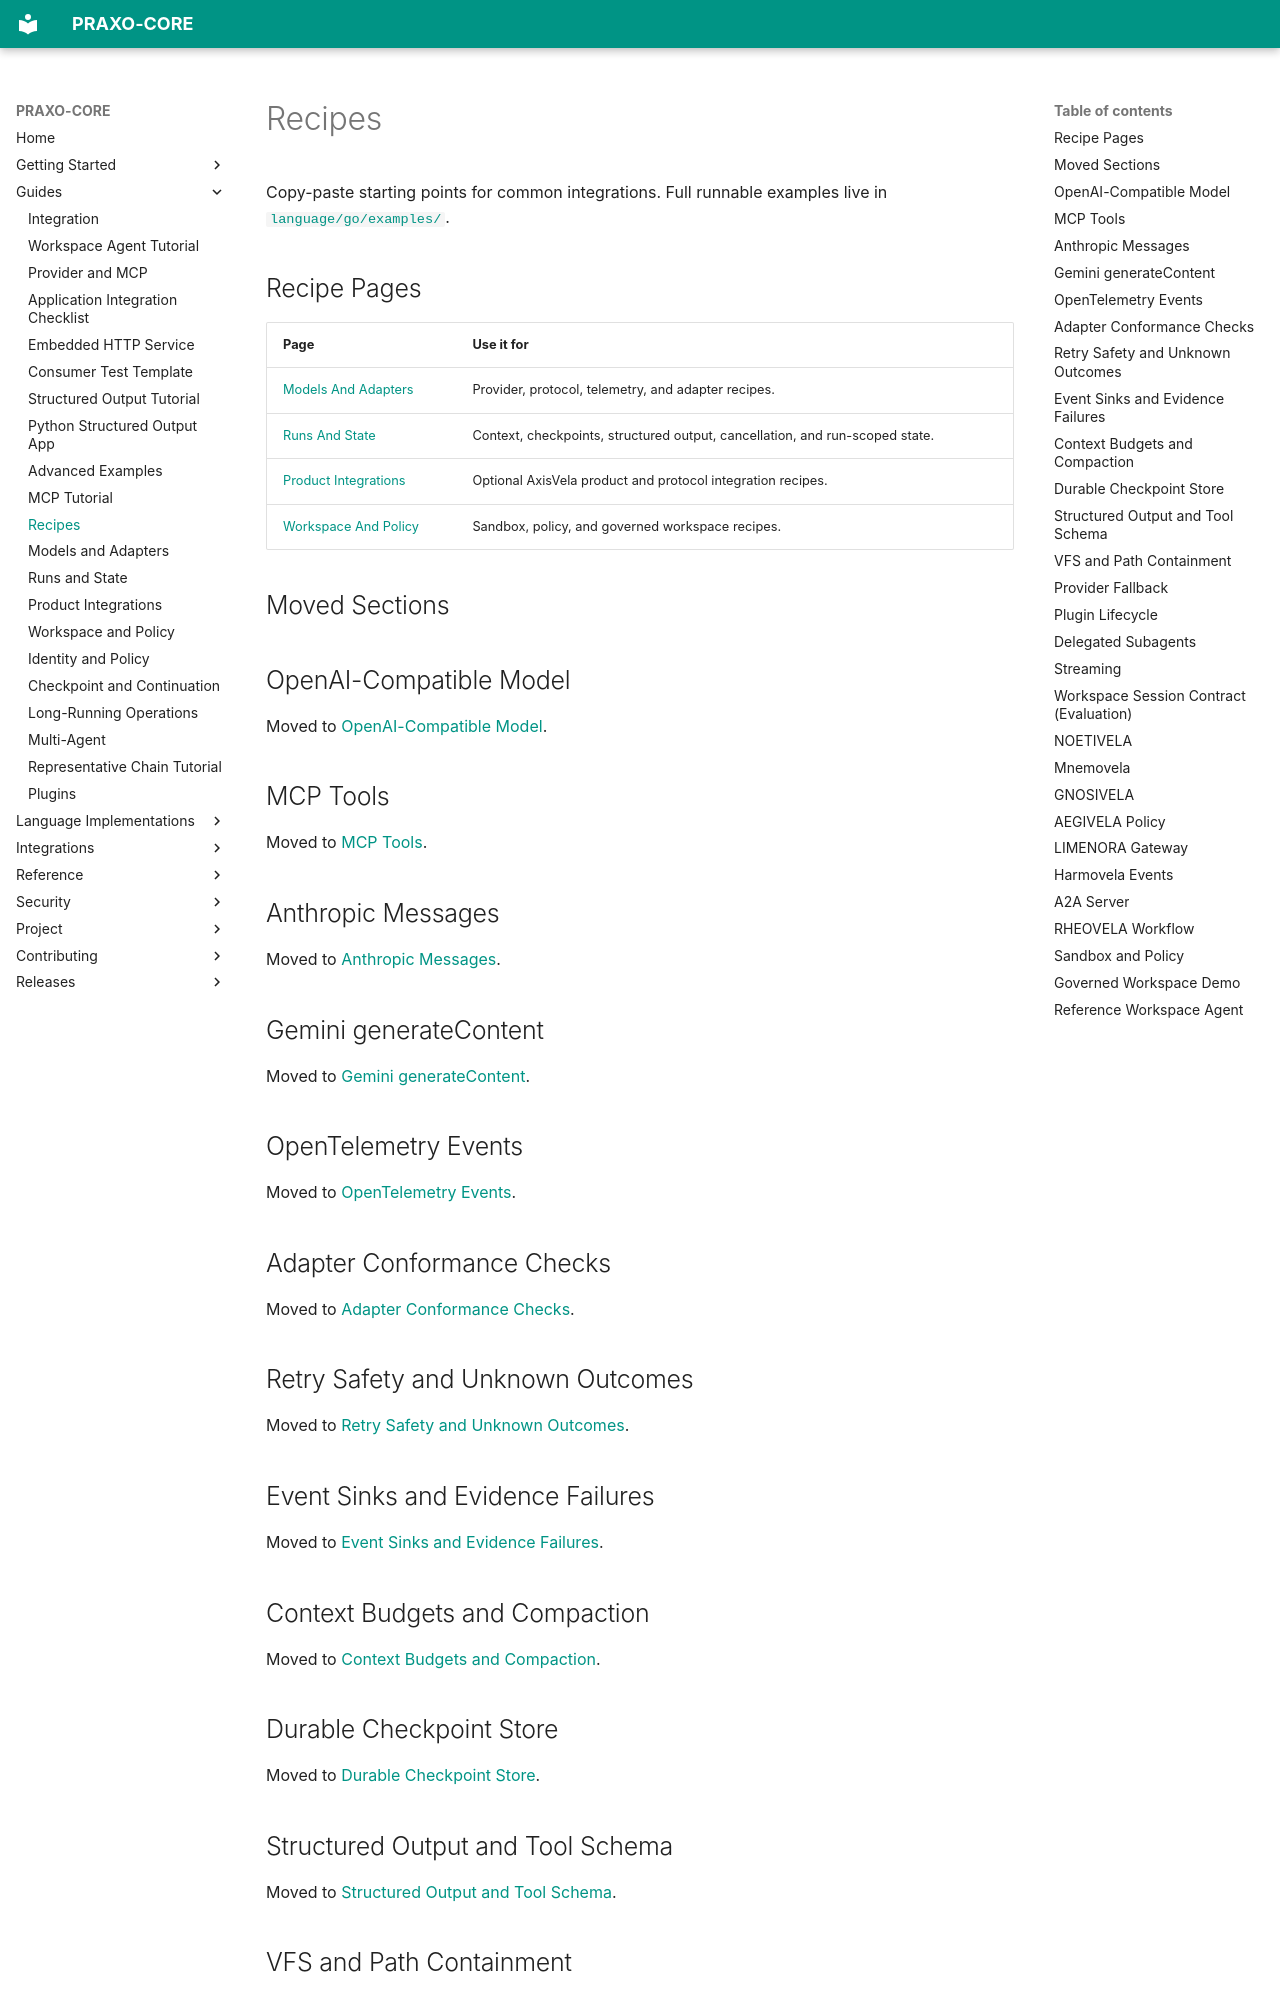

repository: axisvela/praxo-core · page: guides/recipes/index.html · generator: mkdocs

# Recipes

Copy-paste starting points for common integrations. Full runnable examples
live in
[`language/go/examples/`](https://github.com/axisvela/praxo-core/tree/main/examples).


## Recipe Pages

| Page | Use it for |
| --- | --- |
| [Models And Adapters](recipes/models-and-adapters.md) | Provider, protocol, telemetry, and adapter recipes. |
| [Runs And State](recipes/runs-and-state.md) | Context, checkpoints, structured output, cancellation, and run-scoped state. |
| [Product Integrations](recipes/product-integrations.md) | Optional AxisVela product and protocol integration recipes. |
| [Workspace And Policy](recipes/workspace-and-policy.md) | Sandbox, policy, and governed workspace recipes. |

## Moved Sections

## OpenAI-Compatible Model

Moved to [OpenAI-Compatible Model](recipes/models-and-adapters.md#openai-compatible-model).

## MCP Tools

Moved to [MCP Tools](recipes/models-and-adapters.md#mcp-tools).

## Anthropic Messages

Moved to [Anthropic Messages](recipes/models-and-adapters.md#anthropic-messages).

## Gemini generateContent

Moved to [Gemini generateContent](recipes/models-and-adapters.md#gemini-generatecontent).

## OpenTelemetry Events

Moved to [OpenTelemetry Events](recipes/models-and-adapters.md#opentelemetry-events).

## Adapter Conformance Checks

Moved to [Adapter Conformance Checks](recipes/models-and-adapters.md#adapter-conformance-checks).

## Retry Safety and Unknown Outcomes

Moved to [Retry Safety and Unknown Outcomes](recipes/models-and-adapters.md#retry-safety-and-unknown-outcomes).

## Event Sinks and Evidence Failures

Moved to [Event Sinks and Evidence Failures](recipes/models-and-adapters.md#event-sinks-and-evidence-failures).

## Context Budgets and Compaction

Moved to [Context Budgets and Compaction](recipes/runs-and-state.md#context-budgets-and-compaction).
